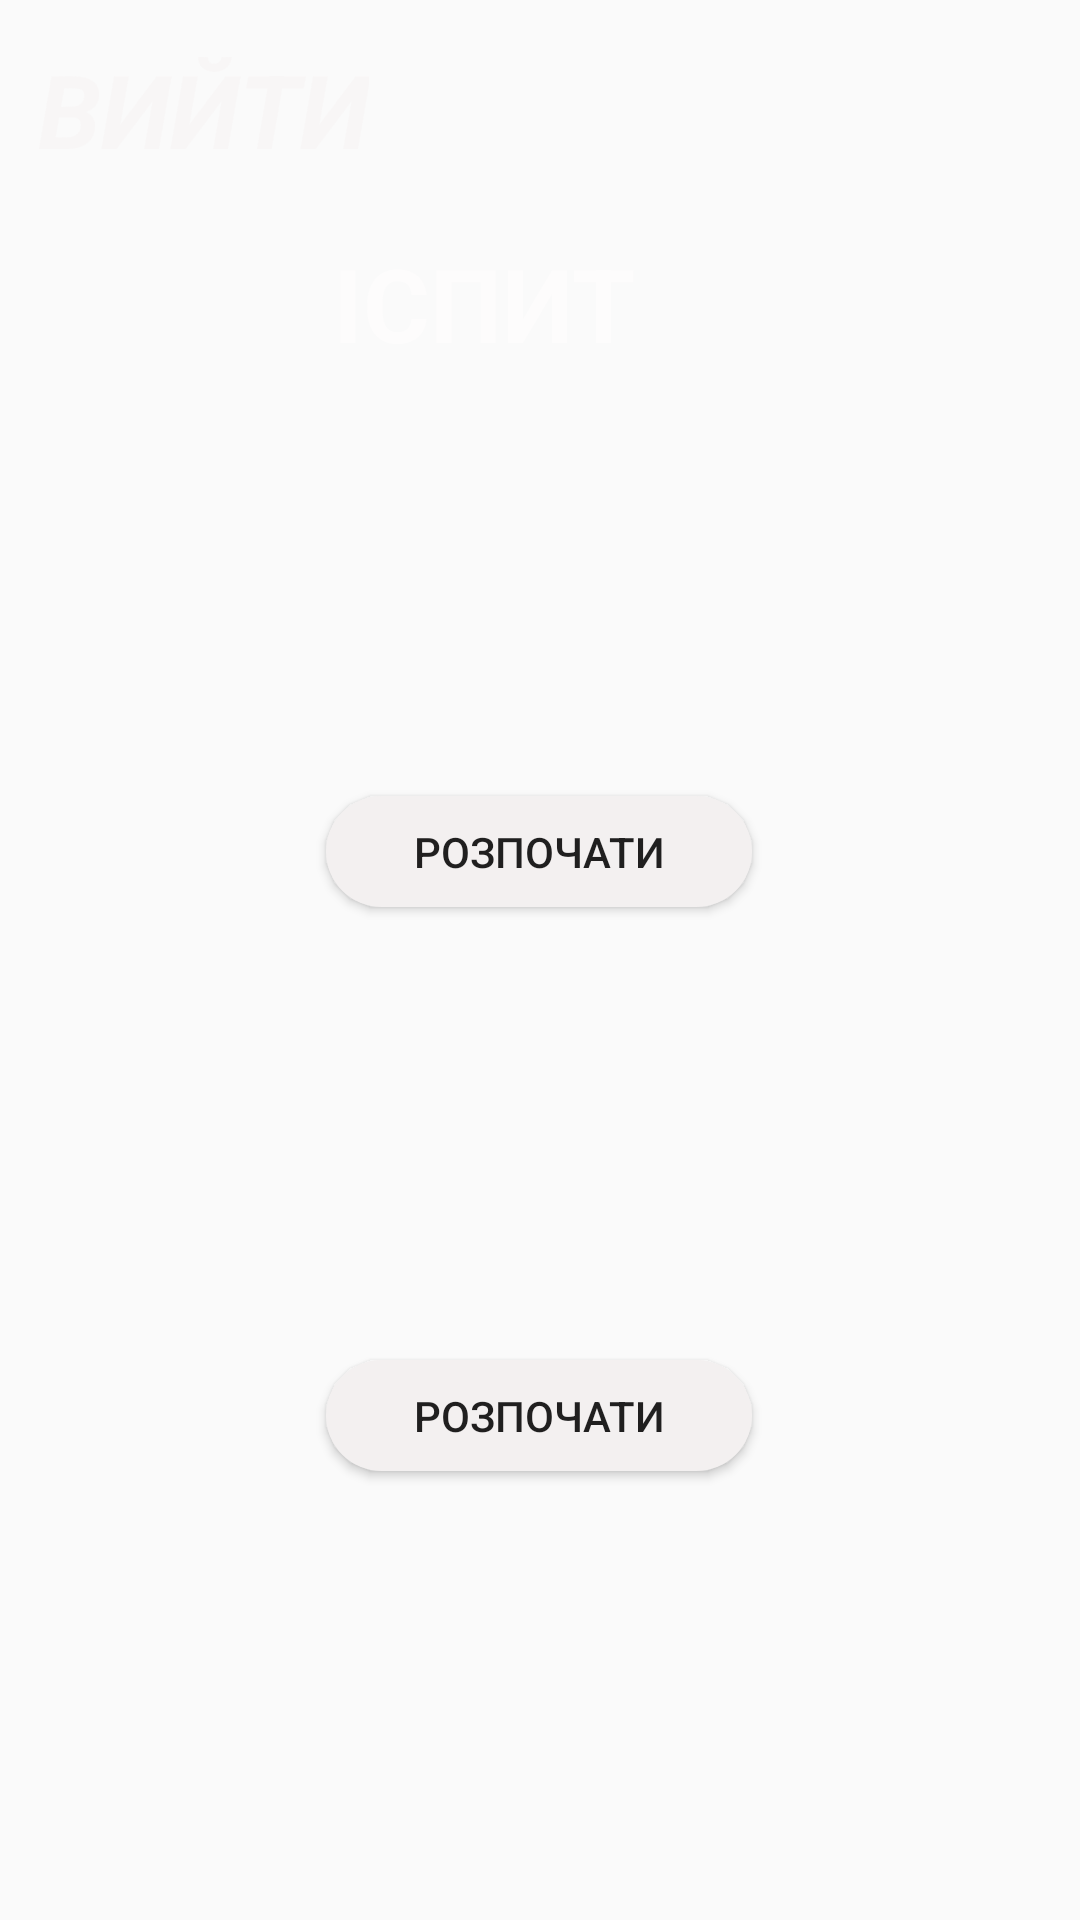

Produce the Android XML layout that renders to this screen, including the resource entries it uses.
<!-- AndroidManifest.xml: application theme Theme.Brainfor -->
<!-- res/layout/activity_main4.xml -->
<?xml version="1.0" encoding="utf-8"?>
<androidx.constraintlayout.widget.ConstraintLayout xmlns:android="http://schemas.android.com/apk/res/android"
    xmlns:app="http://schemas.android.com/apk/res-auto"
    xmlns:tools="http://schemas.android.com/tools"
    android:layout_width="match_parent"
    android:layout_height="match_parent"
    android:background="@drawable/backgroundexam"
    tools:context=".MainActivity4">

    <Button
        android:id="@+id/button7"
        android:layout_width="142dp"
        android:layout_height="37dp"
        android:background="@drawable/btn_white"
        android:text="Розпочати"
        app:layout_constraintBottom_toBottomOf="parent"
        app:layout_constraintHorizontal_bias="0.498"
        app:layout_constraintLeft_toLeftOf="parent"
        app:layout_constraintRight_toRightOf="parent"
        app:layout_constraintTop_toTopOf="parent"
        app:layout_constraintVertical_bias="0.752" />

    <Button
        android:id="@+id/button6"
        android:layout_width="142dp"
        android:layout_height="37dp"
        android:background="@drawable/btn_white"
        android:text="Розпочати"
        app:layout_constraintBottom_toBottomOf="parent"
        app:layout_constraintHorizontal_bias="0.498"
        app:layout_constraintLeft_toLeftOf="parent"
        app:layout_constraintRight_toRightOf="parent"
        app:layout_constraintTop_toTopOf="parent"
        app:layout_constraintVertical_bias="0.44" />

    <CheckedTextView
        android:id="@+id/checkedTextView3"
        android:layout_width="wrap_content"
        android:layout_height="wrap_content"
        android:text="ІСПИТ"
        android:textColor="#FDFCFC"
        android:textSize="34sp"
        android:textStyle="bold"
        app:layout_constraintBottom_toBottomOf="parent"
        app:layout_constraintHorizontal_bias="0.428"
        app:layout_constraintLeft_toLeftOf="parent"
        app:layout_constraintRight_toRightOf="parent"
        app:layout_constraintTop_toTopOf="parent"
        app:layout_constraintVertical_bias="0.132" />

    <CheckedTextView
        android:id="@+id/checkedTextView4"
        android:layout_width="wrap_content"
        android:layout_height="wrap_content"
        android:onClick="Back3"
        android:text="ВИЙТИ"
        android:textColor="#D3F8F5F5"
        android:textSize="34sp"
        android:textStyle="bold|italic"
        app:layout_constraintBottom_toBottomOf="parent"
        app:layout_constraintHorizontal_bias="0.051"
        app:layout_constraintLeft_toLeftOf="parent"
        app:layout_constraintRight_toRightOf="parent"
        app:layout_constraintTop_toTopOf="parent"
        app:layout_constraintVertical_bias="0.023" />

</androidx.constraintlayout.widget.ConstraintLayout>
<!-- resources referenced by this layout -->
<resources>
  <!-- drawable btn_white (drawable) -->
  <?xml version="1.0" encoding="utf-8"?>
  <shape android:shape="rectangle" xmlns:android="http://schemas.android.com/apk/res/android">
   <solid android:color="#F3F0F0"/>
  
      <corners android:radius="20dp"> </corners>
  </shape>
  <style name="Theme.Brainfor" parent="Theme.Design.Light.NoActionBar">
          
          <item name="colorPrimary">@color/purple_500</item>
          <item name="colorPrimaryVariant">@color/purple_700</item>
          <item name="colorOnPrimary">@color/white</item>
          
          <item name="colorSecondary">@color/teal_200</item>
          <item name="colorSecondaryVariant">@color/teal_700</item>
          <item name="colorOnSecondary">@color/black</item>
          
          <item name="android:statusBarColor" tools:targetApi="l">?attr/colorPrimaryVariant</item>
          
      </style>
  <color name="purple_500">#FF6200EE</color>
  <color name="purple_700">#FF3700B3</color>
  <color name="white">#BD5F5F</color>
  <color name="teal_200">#FF03DAC5</color>
  <color name="teal_700">#FF018786</color>
  <color name="black">#FF000000</color>
</resources>
